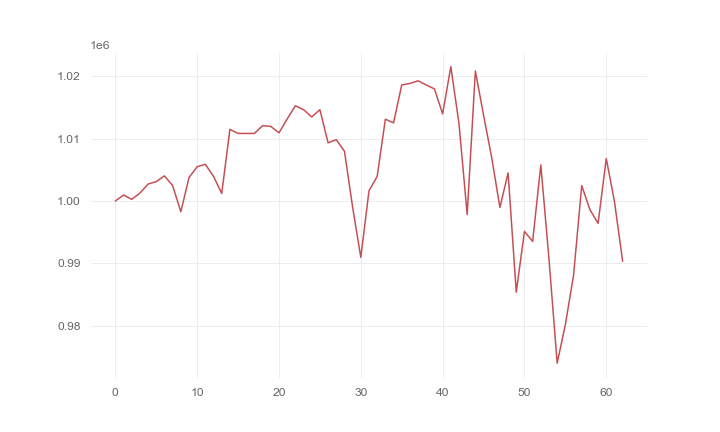

Data behind this chart, as committed beside it:
, 0
0, 1000000
1, 1000954
2, 1000271
3, 1001256
4, 1002716
5, 1003112
6, 1004027
7, 1002468
8, 998282
9, 1003756
10, 1005497
11, 1005883
12, 1003930
13, 1001212
14, 1011484
15, 1010833
16, 1010833
17, 1010833
18, 1012077
19, 1011954
20, 1010928
21, 1013150
22, 1015269
23, 1014642
24, 1013477
25, 1014634
26, 1009330
27, 1009828
28, 1007982
29, 998994
30, 990954
31, 1001638
32, 1003944
33, 1013110
34, 1012535
35, 1018610
36, 1018845
37, 1019271
38, 1018595
39, 1017973
40, 1013970
41, 1021537
42, 1012393
43, 997836
44, 1020838
45, 1013772
46, 1006942
47, 998958
48, 1004502
49, 985385
50, 995125
51, 993513
52, 1005779
53, 990667
54, 973998
55, 980183
56, 988081
57, 1002462
58, 998602
59, 996423
... 3 more rows
